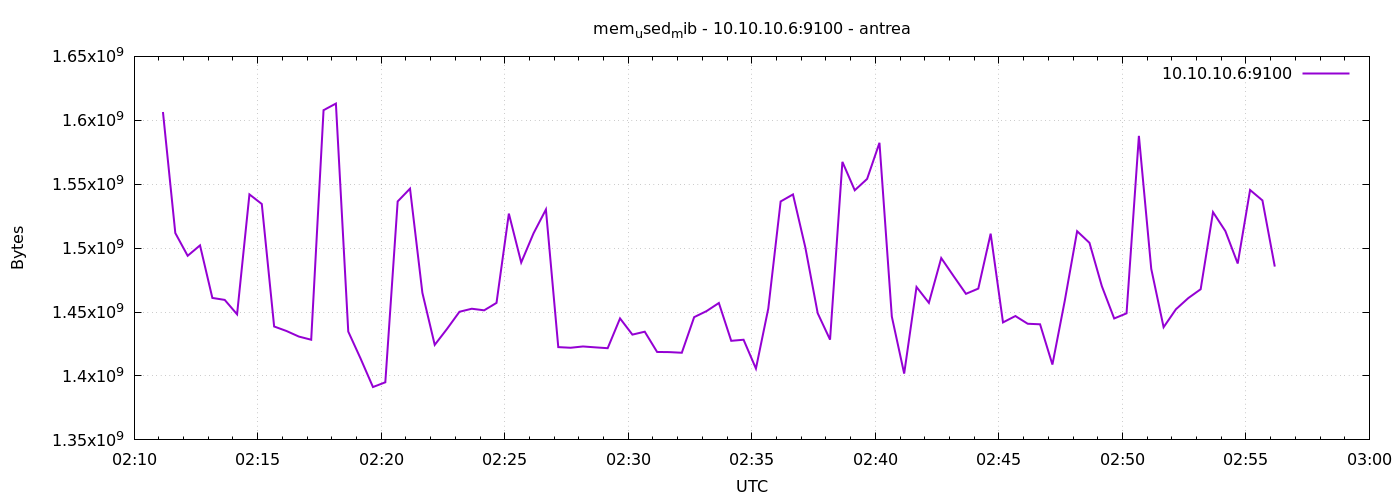

The table this chart was drawn from, first rows:
1777947070	1606496256
1777947100	1511796736
1777947130	1494024192
1777947160	1502183424
1777947190	1461051392
1777947220	1459511296
1777947250	1448247296
1777947280	1542041600
1777947310	1534537728
1777947340	1438715904
1777947370	1435185152
1777947400	1430835200
1777947430	1428357120
1777947460	1607917568
1777947490	1613086720
1777947520	1434759168
1777947550	1413578752
1777947580	1391349760
1777947610	1395081216
1777947640	1536532480
1777947670	1546551296
1777947700	1465053184
1777947730	1424338944
1777947760	1436889088
1777947790	1450225664
1777947820	1452601344
1777947850	1451360256
1777947880	1457180672
1777947910	1527013376
1777947940	1488752640
1777947970	1511636992
1777948000	1530220544
1777948030	1422573568
1777948060	1422082048
1777948090	1423085568
1777948120	1422389248
1777948150	1421729792
1777948180	1445031936
1777948210	1432354816
1777948240	1434640384
1777948270	1418788864
1777948300	1418665984
1777948330	1418170368
1777948360	1446043648
1777948390	1450733568
1777948420	1457094656
1777948450	1427505152
1777948480	1428353024
1777948510	1405788160
1777948540	1452724224
1777948570	1536512000
1777948600	1542021120
1777948630	1500483584
1777948660	1449091072
1777948690	1428410368
1777948720	1567485952
1777948750	1545269248
1777948780	1554153472
1777948810	1582399488
1777948840	1446473728
1777948870	1401864192
... 30 more rows
